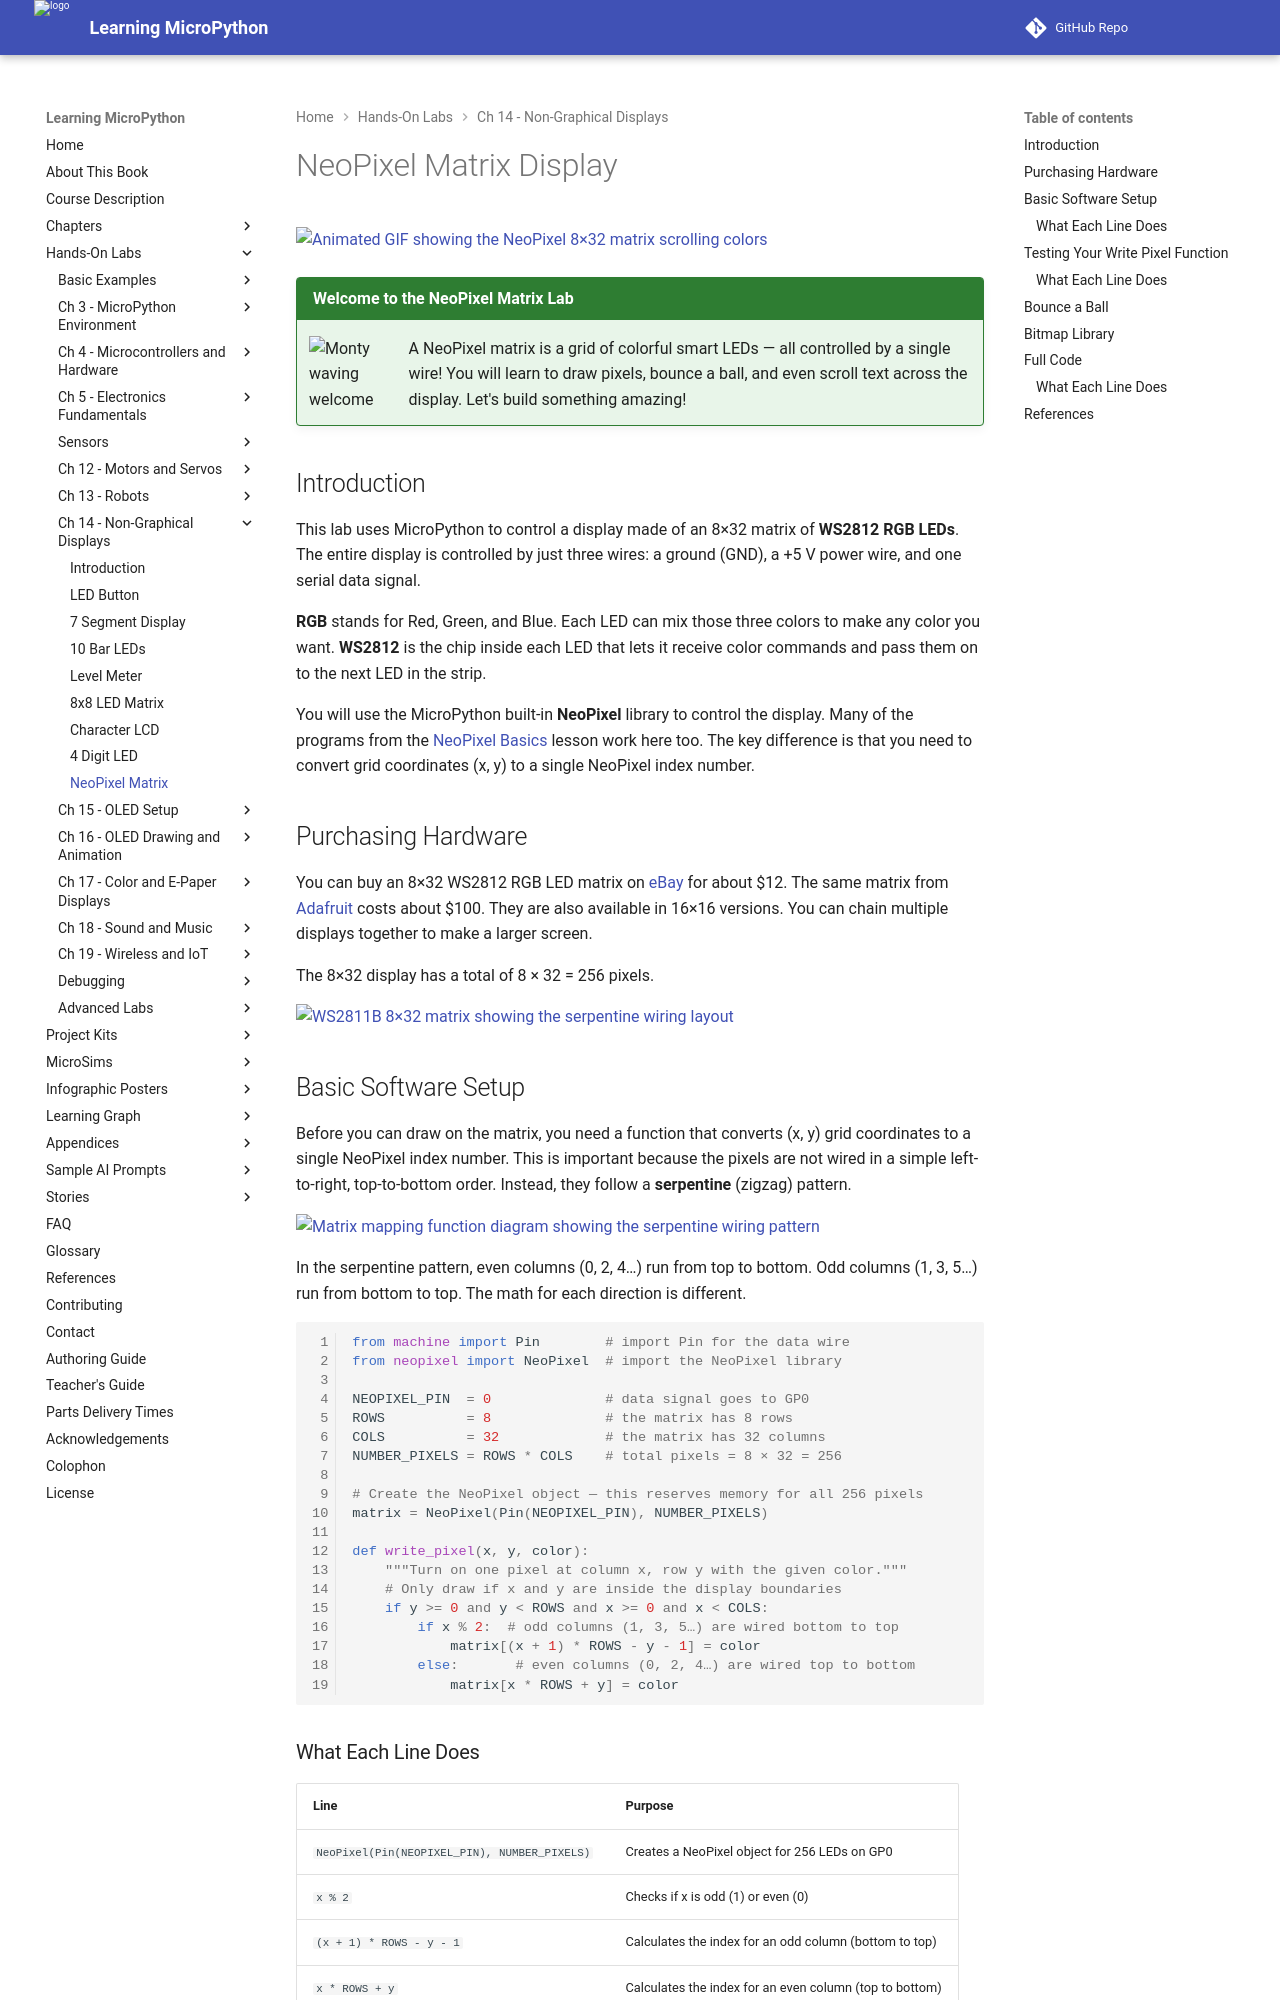

repository: dmccreary/learning-micropython · page: hands-on-labs/14-neopixels-displays/18-neopixel-matrix/index.html · generator: mkdocs

# NeoPixel Matrix Display

![Animated GIF showing the NeoPixel 8×32 matrix scrolling colors](../../img/neopixel-matrix.gif)

!!! mascot-welcome "Welcome to the NeoPixel Matrix Lab"
    ![Monty waving welcome](../../img/mascot/welcome.png){ class="mascot-admonition-img" }
    A NeoPixel matrix is a grid of colorful smart LEDs — all controlled by a single wire! You will learn to draw pixels, bounce a ball, and even scroll text across the display. Let's build something amazing!

## Introduction

This lab uses MicroPython to control a display made of an 8×32 matrix of **WS2812 RGB LEDs**. The entire display is controlled by just three wires: a ground (GND), a +5 V power wire, and one serial data signal.

**RGB** stands for Red, Green, and Blue. Each LED can mix those three colors to make any color you want. **WS2812** is the chip inside each LED that lets it receive color commands and pass them on to the next LED in the strip.

You will use the MicroPython built-in **NeoPixel** library to control the display. Many of the programs from the [NeoPixel Basics](../basics/../../basics/05-neopixel.md) lesson work here too. The key difference is that you need to convert grid coordinates (x, y) to a single NeoPixel index number.

## Purchasing Hardware

You can buy an 8×32 WS2812 RGB LED matrix on [eBay](https://www.ebay.com/itm/255390906966) for about $12. The same matrix from [Adafruit](https://www.adafruit.com/product/2294) costs about $100. They are also available in 16×16 versions. You can chain multiple displays together to make a larger screen.

The 8×32 display has a total of 8 × 32 = 256 pixels.

![WS2811B 8×32 matrix showing the serpentine wiring layout](../../img/ws2811B-8x32-matrix.png)

## Basic Software Setup

Before you can draw on the matrix, you need a function that converts (x, y) grid coordinates to a single NeoPixel index number. This is important because the pixels are not wired in a simple left-to-right, top-to-bottom order. Instead, they follow a **serpentine** (zigzag) pattern.

![Matrix mapping function diagram showing the serpentine wiring pattern](../../img/matrix-mapping-function.png)

In the serpentine pattern, even columns (0, 2, 4…) run from top to bottom. Odd columns (1, 3, 5…) run from bottom to top. The math for each direction is different.

```python
from machine import Pin        # import Pin for the data wire
from neopixel import NeoPixel  # import the NeoPixel library

NEOPIXEL_PIN  = 0              # data signal goes to GP0
ROWS          = 8              # the matrix has 8 rows
COLS          = 32             # the matrix has 32 columns
NUMBER_PIXELS = ROWS * COLS    # total pixels = 8 × 32 = 256

# Create the NeoPixel object — this reserves memory for all 256 pixels
matrix = NeoPixel(Pin(NEOPIXEL_PIN), NUMBER_PIXELS)

def write_pixel(x, y, color):
    """Turn on one pixel at column x, row y with the given color."""
    # Only draw if x and y are inside the display boundaries
    if y >= 0 and y < ROWS and x >= 0 and x < COLS:
        if x % 2:  # odd columns (1, 3, 5…) are wired bottom to top
            matrix[(x + 1) * ROWS - y - 1] = color
        else:       # even columns (0, 2, 4…) are wired top to bottom
            matrix[x * ROWS + y] = color
```
